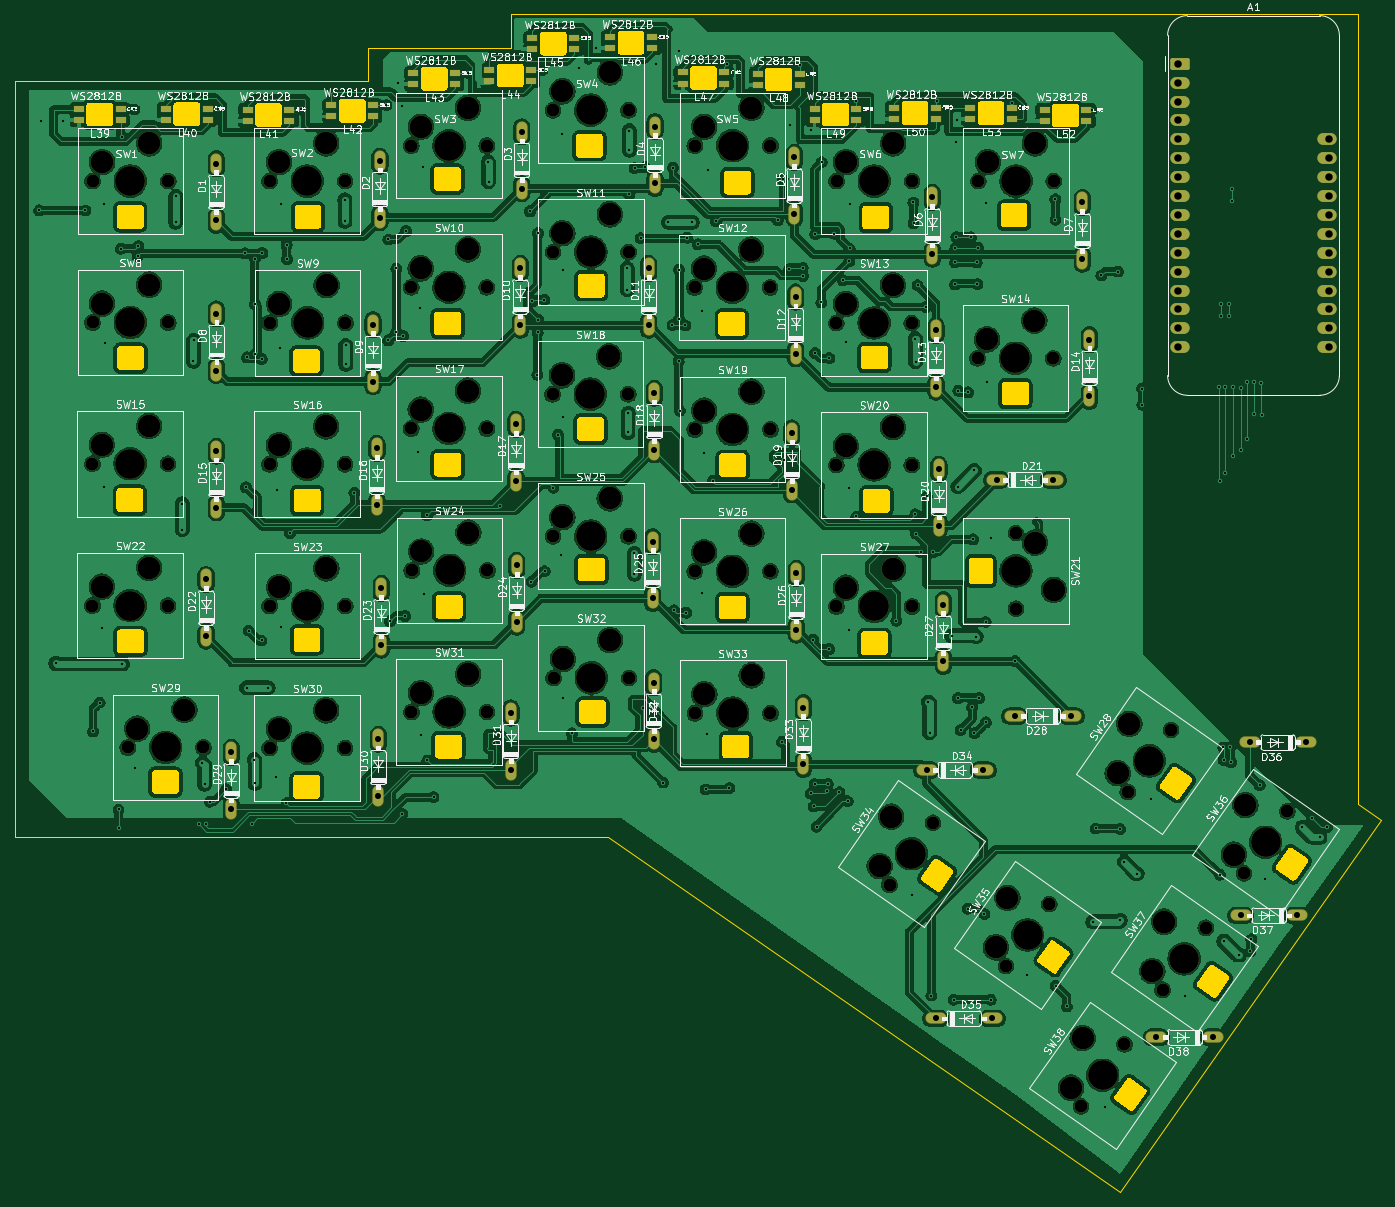
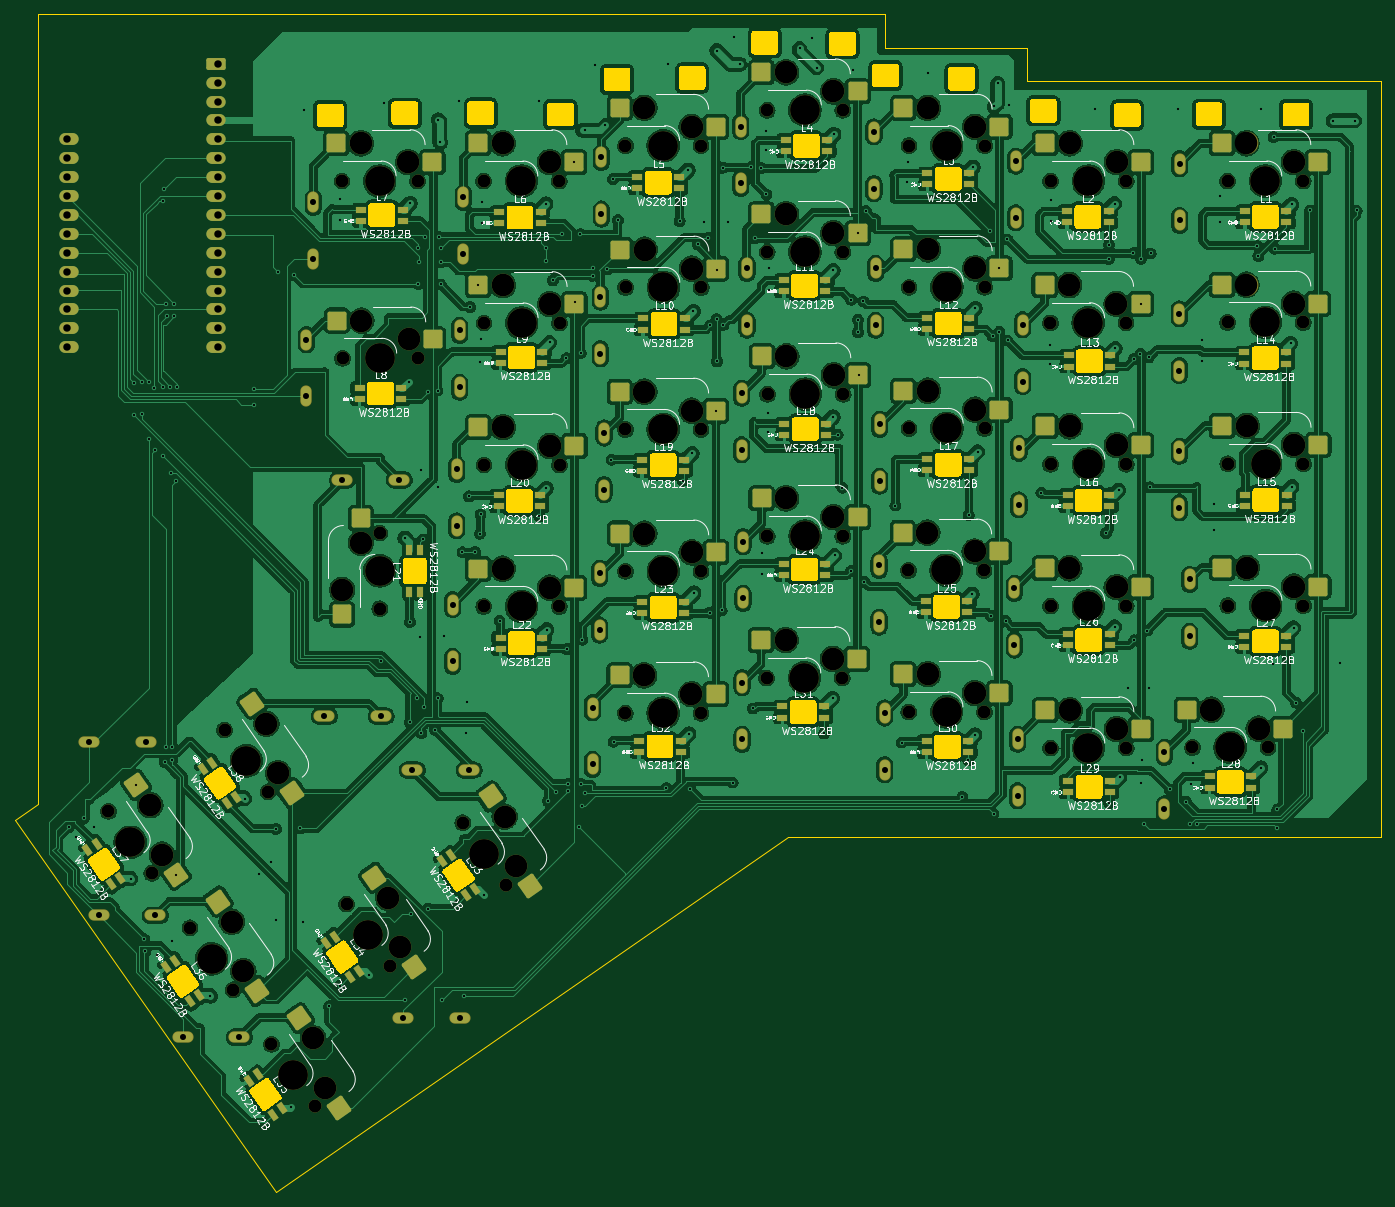
Circuit board: 11 layer files. Board 183.6 x 158.3 mm.
- bottom_copper: splitboard left-B_Cu.gbr (963646 bytes)
- bottom_mask: splitboard left-B_Mask.gbr (18338 bytes)
- paste: splitboard left-B_Paste.gbr (8816 bytes)
- bottom_silk: splitboard left-B_Silkscreen.gbr (324111 bytes)
- outline: splitboard left-Edge_Cuts.gbr (26867 bytes)
- top_copper: splitboard left-F_Cu.gbr (921778 bytes)
- top_mask: splitboard left-F_Mask.gbr (12776 bytes)
- paste: splitboard left-F_Paste.gbr (2121 bytes)
- top_silk: splitboard left-F_Silkscreen.gbr (332545 bytes)
- drill: splitboard left-NPTH.drl (3656 bytes)
- drill: splitboard left-PTH.drl (6548 bytes)

=== bottom_copper: splitboard left-B_Cu.gbr (963646 bytes, source omitted) ===
=== bottom_mask: splitboard left-B_Mask.gbr (18338 bytes, source omitted) ===
=== paste: splitboard left-B_Paste.gbr (8816 bytes, source omitted) ===
=== bottom_silk: splitboard left-B_Silkscreen.gbr (324111 bytes, source omitted) ===
=== outline: splitboard left-Edge_Cuts.gbr (26867 bytes, source omitted) ===
=== top_copper: splitboard left-F_Cu.gbr (921778 bytes, source omitted) ===
=== top_mask: splitboard left-F_Mask.gbr (12776 bytes, source omitted) ===
=== paste: splitboard left-F_Paste.gbr ===
%TF.GenerationSoftware,KiCad,Pcbnew,9.0.1*%
%TF.CreationDate,2025-07-25T21:26:32-04:00*%
%TF.ProjectId,splitboard left,73706c69-7462-46f6-9172-64206c656674,rev?*%
%TF.SameCoordinates,Original*%
%TF.FileFunction,Paste,Top*%
%TF.FilePolarity,Positive*%
%FSLAX46Y46*%
G04 Gerber Fmt 4.6, Leading zero omitted, Abs format (unit mm)*
G04 Created by KiCad (PCBNEW 9.0.1) date 2025-07-25 21:26:32*
%MOMM*%
%LPD*%
G01*
G04 APERTURE LIST*
%ADD10R,1.500000X0.820000*%
G04 APERTURE END LIST*
D10*
%TO.C,L50*%
X152300000Y-35910000D03*
X152300000Y-34410000D03*
X157900000Y-34410000D03*
X157900000Y-35910000D03*
%TD*%
%TO.C,L42*%
X76680000Y-35600000D03*
X76680000Y-34100000D03*
X82280000Y-34100000D03*
X82280000Y-35600000D03*
%TD*%
%TO.C,L52*%
X172540000Y-36220000D03*
X172540000Y-34720000D03*
X178140000Y-34720000D03*
X178140000Y-36220000D03*
%TD*%
%TO.C,L40*%
X54440000Y-36070000D03*
X54440000Y-34570000D03*
X60040000Y-34570000D03*
X60040000Y-36070000D03*
%TD*%
%TO.C,L39*%
X42730000Y-36100250D03*
X42730000Y-34600250D03*
X48330000Y-34600250D03*
X48330000Y-36100250D03*
%TD*%
%TO.C,L43*%
X87690000Y-31290000D03*
X87690000Y-29790000D03*
X93290000Y-29790000D03*
X93290000Y-31290000D03*
%TD*%
%TO.C,L49*%
X141600000Y-36100250D03*
X141600000Y-34600250D03*
X147200000Y-34600250D03*
X147200000Y-36100250D03*
%TD*%
%TO.C,L53*%
X162500000Y-35930000D03*
X162500000Y-34430000D03*
X168100000Y-34430000D03*
X168100000Y-35930000D03*
%TD*%
%TO.C,L48*%
X133980000Y-31380000D03*
X133980000Y-29880000D03*
X139580000Y-29880000D03*
X139580000Y-31380000D03*
%TD*%
%TO.C,L41*%
X65420000Y-36180000D03*
X65420000Y-34680000D03*
X71020000Y-34680000D03*
X71020000Y-36180000D03*
%TD*%
%TO.C,L46*%
X114140000Y-26450000D03*
X114140000Y-24950000D03*
X119740000Y-24950000D03*
X119740000Y-26450000D03*
%TD*%
%TO.C,L44*%
X97900000Y-30860000D03*
X97900000Y-29360000D03*
X103500000Y-29360000D03*
X103500000Y-30860000D03*
%TD*%
%TO.C,L47*%
X123890000Y-31190250D03*
X123890000Y-29690250D03*
X129490000Y-29690250D03*
X129490000Y-31190250D03*
%TD*%
%TO.C,L45*%
X103690000Y-26570000D03*
X103690000Y-25070000D03*
X109290000Y-25070000D03*
X109290000Y-26570000D03*
%TD*%
M02*

=== top_silk: splitboard left-F_Silkscreen.gbr (332545 bytes, source omitted) ===
=== drill: splitboard left-NPTH.drl ===
M48
; DRILL file {KiCad 9.0.1} date 2025-07-25T21:26:37-0400
; FORMAT={-:-/ absolute / metric / decimal}
; #@! TF.CreationDate,2025-07-25T21:26:37-04:00
; #@! TF.GenerationSoftware,Kicad,Pcbnew,9.0.1
; #@! TF.FileFunction,NonPlated,1,2,NPTH
FMAT,2
METRIC
; #@! TA.AperFunction,NonPlated,NPTH,ComponentDrill
T1C1.750
; #@! TA.AperFunction,NonPlated,NPTH,ComponentDrill
T2C3.050
; #@! TA.AperFunction,NonPlated,NPTH,ComponentDrill
T3C4.000
%
G90
G05
T1
X44.541Y-82.279
X44.542Y-101.339
X44.57Y-44.295
X44.57Y-63.299
X49.301Y-120.414
X54.7Y-82.279
X54.703Y-101.339
X54.73Y-44.295
X54.73Y-63.299
X59.461Y-120.414
X68.351Y-44.295
X68.351Y-82.339
X68.351Y-120.495
X68.367Y-101.414
X68.392Y-63.339
X78.511Y-44.295
X78.511Y-82.339
X78.511Y-120.495
X78.528Y-101.414
X78.552Y-63.339
X87.392Y-58.564
X87.392Y-77.539
X87.401Y-39.532
X87.417Y-115.639
X87.468Y-96.614
X97.552Y-58.564
X97.552Y-77.539
X97.561Y-39.532
X97.578Y-115.639
X97.627Y-96.614
X106.392Y-72.939
X106.442Y-92.014
X106.451Y-34.77
X106.451Y-53.839
X106.517Y-111.064
X116.552Y-72.939
X116.602Y-92.014
X116.611Y-34.77
X116.611Y-53.839
X116.677Y-111.064
X125.468Y-58.589
X125.492Y-96.739
X125.501Y-39.532
X125.501Y-77.679
X125.517Y-115.804
X135.627Y-58.589
X135.653Y-96.739
X135.661Y-39.532
X135.661Y-77.679
X135.677Y-115.804
X144.517Y-63.364
X144.517Y-82.439
X144.542Y-101.464
X144.551Y-44.295
X151.688Y-138.849
X154.677Y-63.364
X154.677Y-82.439
X154.702Y-101.464
X154.711Y-44.295
X157.515Y-130.526
X163.517Y-68.114
X163.601Y-44.295
X167.312Y-149.774
X168.662Y-91.599
X168.662Y-101.759
X173.14Y-141.451
X173.677Y-68.114
X173.761Y-44.295
X177.412Y-168.624
X183.24Y-160.301
X183.69Y-126.376
X188.362Y-152.974
X189.518Y-118.054
X194.19Y-144.651
X199.301Y-137.312
X205.129Y-128.99
T2
X45.81Y-79.739
X45.812Y-98.799
X45.84Y-41.755
X45.84Y-60.759
X50.571Y-117.874
X52.16Y-77.199
X52.162Y-96.259
X52.191Y-39.215
X52.191Y-58.219
X56.921Y-115.334
X69.621Y-41.755
X69.621Y-79.799
X69.621Y-117.955
X69.638Y-98.874
X69.662Y-60.799
X75.971Y-39.215
X75.971Y-77.259
X75.971Y-115.415
X75.987Y-96.334
X76.013Y-58.259
X88.662Y-56.024
X88.662Y-74.999
X88.671Y-36.992
X88.688Y-113.099
X88.737Y-94.074
X95.012Y-53.484
X95.012Y-72.459
X95.021Y-34.453
X95.037Y-110.559
X95.087Y-91.534
X107.662Y-70.399
X107.712Y-89.474
X107.721Y-32.23
X107.721Y-51.299
X107.787Y-108.524
X114.012Y-67.859
X114.062Y-86.934
X114.071Y-29.69
X114.071Y-48.759
X114.137Y-105.984
X126.737Y-56.049
X126.762Y-94.199
X126.771Y-36.992
X126.771Y-75.139
X126.787Y-113.264
X133.088Y-53.509
X133.112Y-91.659
X133.121Y-34.453
X133.121Y-72.599
X133.137Y-110.724
X145.787Y-60.824
X145.787Y-79.899
X145.812Y-98.924
X145.821Y-41.755
X150.335Y-136.352
X151.897Y-129.693
X152.137Y-58.284
X152.137Y-77.359
X152.162Y-96.384
X152.171Y-39.215
X164.787Y-65.574
X164.871Y-41.755
X165.96Y-147.277
X167.522Y-140.618
X171.137Y-63.034
X171.202Y-92.869
X171.221Y-39.215
X173.742Y-99.219
X176.06Y-166.127
X177.622Y-159.468
X182.338Y-123.879
X183.899Y-117.22
X187.01Y-150.477
X188.572Y-143.818
X197.949Y-134.815
X199.511Y-128.157
T3
X49.62Y-82.279
X49.622Y-101.339
X49.651Y-44.295
X49.651Y-63.299
X54.381Y-120.414
X73.431Y-44.295
X73.431Y-82.339
X73.431Y-120.495
X73.447Y-101.414
X73.472Y-63.339
X92.472Y-58.564
X92.472Y-77.539
X92.481Y-39.532
X92.498Y-115.639
X92.547Y-96.614
X111.472Y-72.939
X111.522Y-92.014
X111.531Y-34.77
X111.531Y-53.839
X111.597Y-111.064
X130.547Y-58.589
X130.572Y-96.739
X130.581Y-39.532
X130.581Y-77.679
X130.597Y-115.804
X149.597Y-63.364
X149.597Y-82.439
X149.623Y-101.464
X149.631Y-44.295
X154.601Y-134.687
X168.597Y-68.114
X168.662Y-96.679
X168.681Y-44.295
X170.226Y-145.612
X180.326Y-164.462
X186.604Y-122.215
X191.276Y-148.812
X202.215Y-133.151
M30

=== drill: splitboard left-PTH.drl (6548 bytes, source omitted) ===
